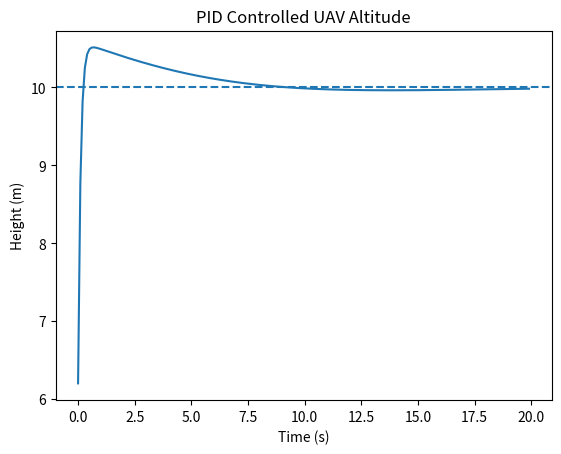

The matplotlib source for this figure:
import numpy as np
import matplotlib.pyplot as plt

# Constants
mass = 1.5
gravity = 9.81
dt = 0.1
time = np.arange(0, 20, dt)

# PID constants (to tune)
Kp = 3.0
Ki = 0.5
Kd = 9.0

target_height = 10

velocity = 0
height = 0
integral = 0
prev_error = 0

heights = []

for t in time:
    error = target_height - height
    integral += error * dt
    derivative = (error - prev_error) / dt

    thrust = Kp*error + Ki*integral + Kd*derivative + (mass * gravity)

    acceleration = (thrust - mass * gravity) / mass
    velocity += acceleration * dt
    height += velocity * dt

    heights.append(height)
    prev_error = error

plt.plot(time, heights)
plt.axhline(target_height, linestyle='--')
plt.xlabel("Time (s)")
plt.ylabel("Height (m)")
plt.title("PID Controlled UAV Altitude")
plt.show()
